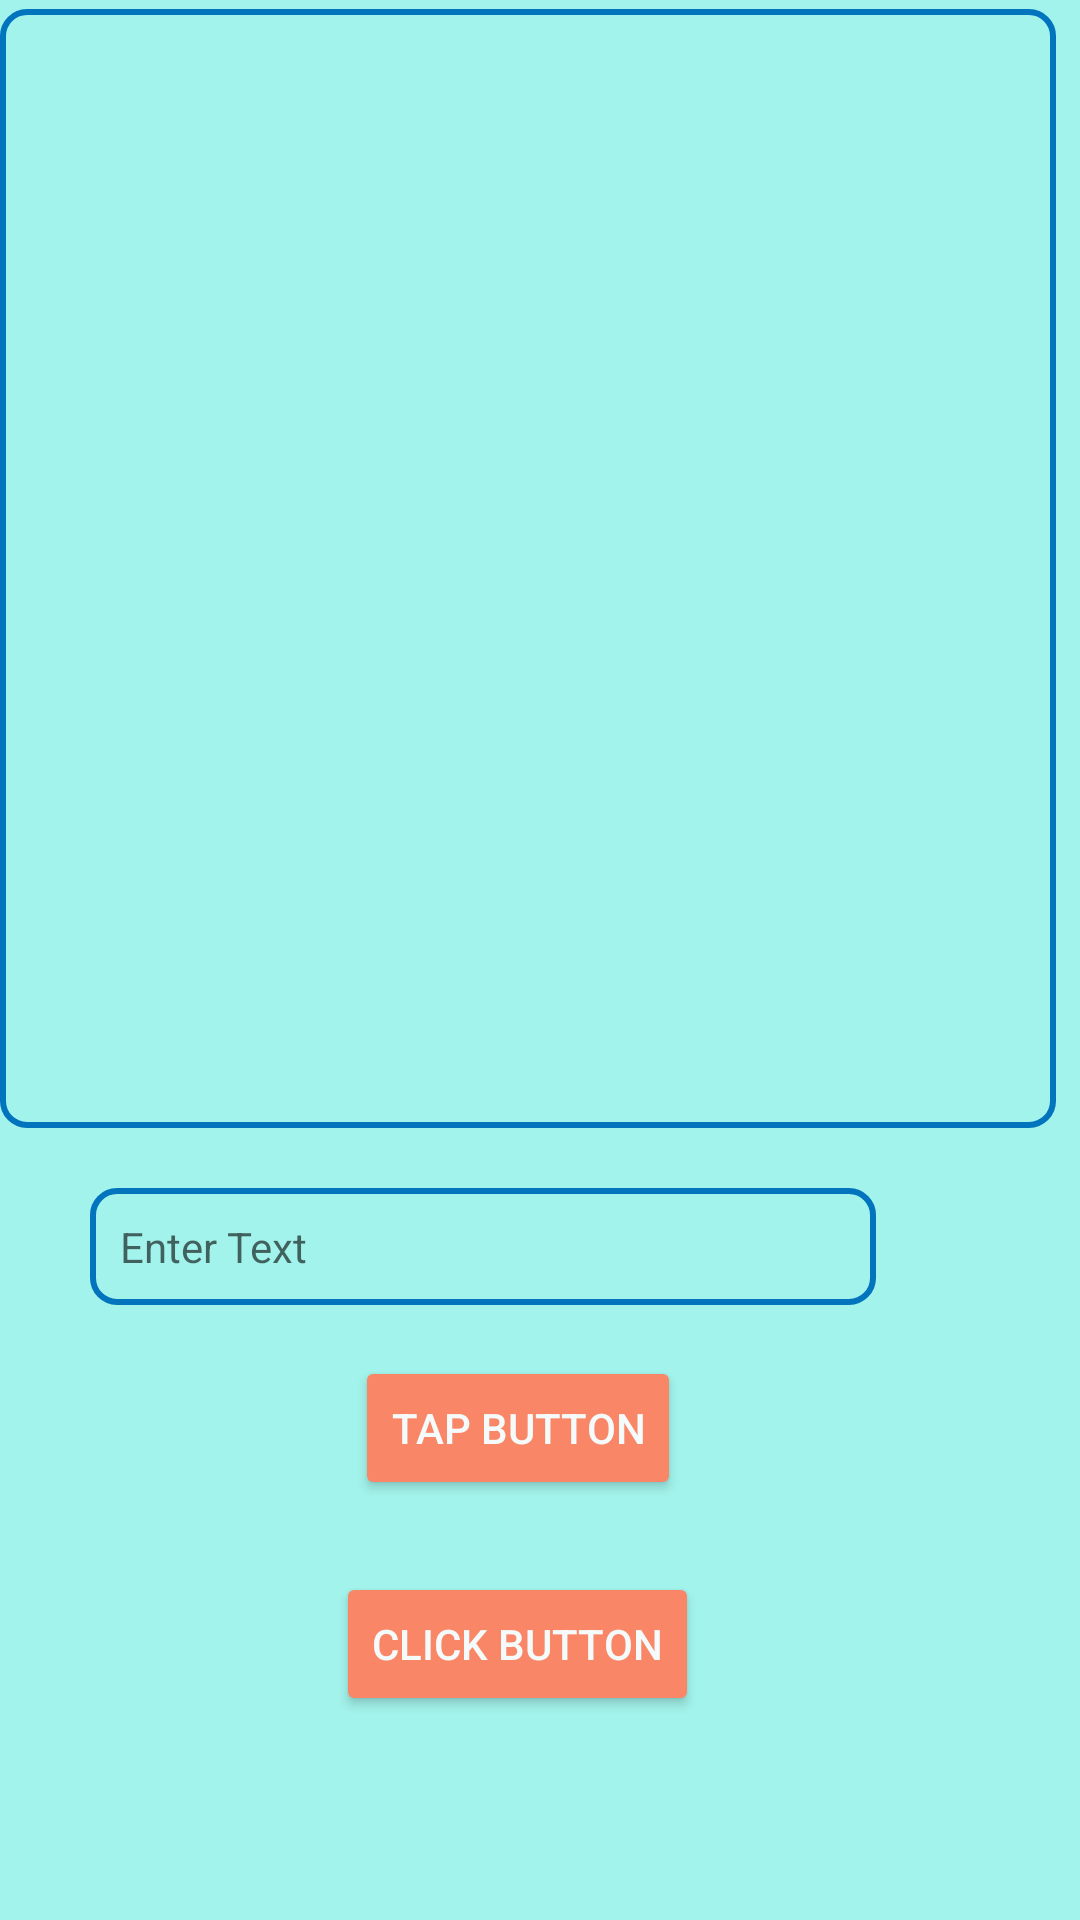

Android layout source for this screen:
<!-- AndroidManifest.xml: application theme Theme.QAapp -->
<!-- res/layout/fragment_button_view.xml -->
<?xml version="1.0" encoding="utf-8"?>
<FrameLayout xmlns:android="http://schemas.android.com/apk/res/android"
    xmlns:app="http://schemas.android.com/apk/res-auto"
    xmlns:tools="http://schemas.android.com/tools"
    android:layout_width="match_parent"
    android:layout_height="match_parent"
    tools:context=".ButtonViewFragment">

    <RelativeLayout
        android:layout_height="match_parent"
        android:layout_width="match_parent"
        android:background="@color/ravish_green">

        <EditText
            android:id="@+id/plain_text_input"
            android:layout_width="match_parent"
            android:layout_height="373dp"
            android:layout_alignParentEnd="true"
            android:layout_alignParentRight="true"
            android:layout_alignParentBottom="true"
            android:layout_marginEnd="8dp"
            android:layout_marginRight="8dp"
            android:layout_marginBottom="264dp"
            android:background="@drawable/rounded_corners"
            android:inputType="textMultiLine"
            android:padding="10dp"
            android:textColor="@color/bluish_white"
            app:layout_constraintBottom_toTopOf="@+id/textChanger"
            app:layout_constraintTop_toTopOf="parent"
            app:layout_constraintVertical_bias="0.766"
            tools:ignore="MissingConstraints"
            tools:layout_editor_absoluteX="74dp"
            tools:layout_editor_absoluteY="425dp" />

        <Button
            android:id="@+id/Tap"
            android:layout_width="wrap_content"
            android:layout_height="wrap_content"
            android:layout_alignParentEnd="true"
            android:layout_alignParentRight="true"
            android:layout_alignParentBottom="true"
            android:layout_marginEnd="133dp"
            android:layout_marginRight="133dp"
            android:layout_marginBottom="140dp"
            android:text="@string/Tap_Button"
            android:textColor="@color/bluish_white"
            app:backgroundTint="@color/orange"
            tools:ignore="MissingConstraints"
            tools:layout_editor_absoluteX="158dp"
            tools:layout_editor_absoluteY="580dp" />

        <Button
            android:id="@+id/click"
            android:layout_width="wrap_content"
            android:layout_height="wrap_content"
            android:layout_alignParentEnd="true"
            android:layout_alignParentRight="true"
            android:layout_alignParentBottom="true"
            android:layout_marginEnd="127dp"
            android:layout_marginRight="127dp"
            android:layout_marginBottom="68dp"
            app:backgroundTint="@color/orange"
            android:textColor="@color/bluish_white"
            android:text="@string/Click_Button"
            tools:ignore="MissingConstraints"
            tools:layout_editor_absoluteX="158dp"
            tools:layout_editor_absoluteY="496dp" />

        <TextView
            android:id="@+id/textChanger"
            android:layout_width="262dp"
            android:layout_height="39dp"
            android:layout_alignParentEnd="true"
            android:layout_alignParentRight="true"
            android:layout_alignParentBottom="true"
            android:layout_marginEnd="68dp"
            android:layout_marginRight="68dp"
            android:layout_marginBottom="205dp"
            android:background="@drawable/rounded_corners"
            android:hint="@string/Enter_Text"
            android:padding="10dp"
            android:textColor="@color/bluish_white"
            tools:ignore="MissingConstraints"
            tools:layout_editor_absoluteX="74dp"
            tools:layout_editor_absoluteY="425dp" />

    </RelativeLayout>

</FrameLayout>
<!-- resources referenced by this layout -->
<resources>
  <color name="bluish_white">#F5FBFB</color>
  <color name="orange">#F88667</color>
  <color name="ravish_green">#A2F3EB</color>
  <!-- drawable rounded_corners (drawable) -->
  <?xml version="1.0" encoding="utf-8"?>
  <shape xmlns:android="http://schemas.android.com/apk/res/android" android:shape="rectangle">
      <stroke
          android:width="2dp"
          android:color="#0274be"/>
      <corners android:radius="8dp"/>
  </shape>
  <string name="Click_Button">Click Button</string>
  <string name="Enter_Text">Enter Text</string>
  <string name="Tap_Button">Tap Button</string>
  <style name="Theme.QAapp" parent="Theme.MaterialComponents.DayNight.DarkActionBar">
          
          <item name="colorPrimary">@color/ravish_grey</item>
          <item name="colorPrimaryVariant">@color/purple_500</item>
          <item name="colorOnPrimary">@color/white</item>
          
          <item name="colorSecondary">@color/teal_200</item>
          <item name="colorSecondaryVariant">@color/teal_700</item>
          <item name="colorOnSecondary">@color/black</item>
          
          <item name="android:statusBarColor" tools:targetApi="l">?attr/colorPrimaryVariant</item>
          
      </style>
  <color name="ravish_grey">#6C7688</color>
  <color name="purple_500">#FF6200EE</color>
  <color name="white">#FFFFFFFF</color>
  <color name="teal_200">#FF03DAC5</color>
  <color name="teal_700">#FF018786</color>
  <color name="black">#FF000000</color>
</resources>
